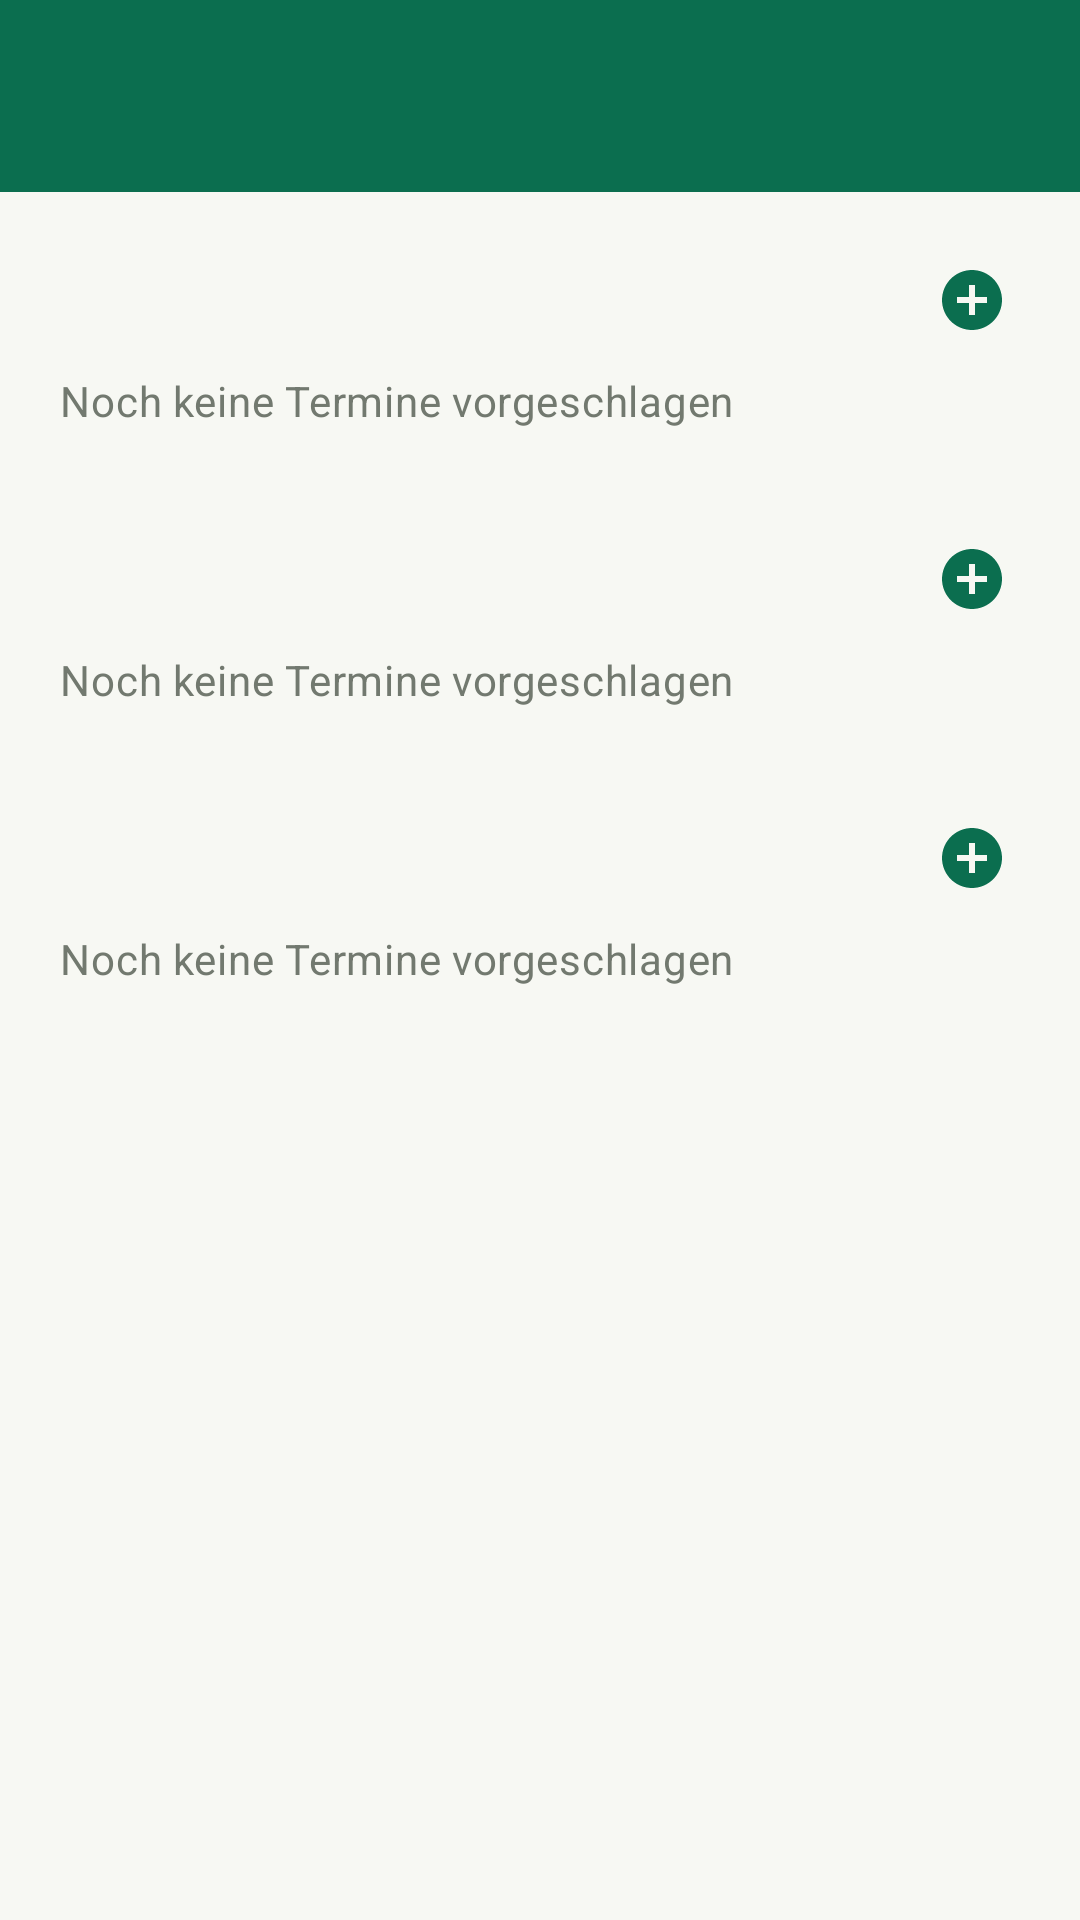

Layout XML and referenced resources for this Android screen:
<!-- AndroidManifest.xml: application theme Theme.Zylka -->
<!-- res/layout/activity_termin_uebersicht.xml -->
<?xml version="1.0" encoding="utf-8"?>
<LinearLayout xmlns:android="http://schemas.android.com/apk/res/android"
    xmlns:app="http://schemas.android.com/apk/res-auto"
    xmlns:tools="http://schemas.android.com/tools"
    android:layout_width="match_parent"
    android:layout_height="match_parent"
    android:background="@color/brand_background"
    android:orientation="vertical">

    <com.google.android.material.appbar.MaterialToolbar
        android:id="@+id/toolbar"
        style="@style/Widget.Zylka.Toolbar"
        android:layout_width="match_parent"
        android:layout_height="wrap_content"
        android:minHeight="?attr/actionBarSize"
        android:elevation="2dp" />

    <ScrollView
        android:layout_width="match_parent"
        android:layout_height="match_parent">

        <LinearLayout
            android:layout_width="match_parent"
            android:layout_height="wrap_content"
            android:orientation="vertical"
            android:padding="20dp">

            
            <LinearLayout
                android:layout_width="match_parent"
                android:layout_height="wrap_content"
                android:gravity="center_vertical"
                android:orientation="horizontal">

                <TextView
                    android:id="@+id/text_title_standesamt"
                    android:layout_width="0dp"
                    android:layout_height="wrap_content"
                    android:layout_weight="1"
                    android:textAppearance="?attr/textAppearanceTitleMedium"
                    android:textColor="@color/brand_on_background"
                    tools:text="Standesamt" />

                <ImageView
                    android:id="@+id/button_add_standesamt"
                    android:layout_width="32dp"
                    android:layout_height="32dp"
                    android:background="?attr/selectableItemBackgroundBorderless"
                    android:clickable="true"
                    android:contentDescription="@string/action_add"
                    android:focusable="true"
                    android:padding="4dp"
                    android:src="@drawable/ic_add_circle"
                    app:tint="@color/brand_primary" />
            </LinearLayout>

            <TextView
                android:id="@+id/text_empty_standesamt"
                android:layout_width="match_parent"
                android:layout_height="wrap_content"
                android:layout_marginTop="8dp"
                android:text="@string/hochzeit_termin_empty"
                android:textAppearance="?attr/textAppearanceBodyMedium"
                android:textColor="@color/brand_outline" />

            <androidx.recyclerview.widget.RecyclerView
                android:id="@+id/recycler_standesamt"
                android:layout_width="match_parent"
                android:layout_height="wrap_content"
                android:layout_marginTop="8dp"
                android:nestedScrollingEnabled="false"
                tools:itemCount="1"
                tools:listitem="@layout/item_termin" />

            
            <LinearLayout
                android:layout_width="match_parent"
                android:layout_height="wrap_content"
                android:layout_marginTop="26dp"
                android:gravity="center_vertical"
                android:orientation="horizontal">

                <TextView
                    android:id="@+id/text_title_kirche"
                    android:layout_width="0dp"
                    android:layout_height="wrap_content"
                    android:layout_weight="1"
                    android:textAppearance="?attr/textAppearanceTitleMedium"
                    android:textColor="@color/brand_on_background"
                    tools:text="Kirche" />

                <ImageView
                    android:id="@+id/button_add_kirche"
                    android:layout_width="32dp"
                    android:layout_height="32dp"
                    android:background="?attr/selectableItemBackgroundBorderless"
                    android:clickable="true"
                    android:contentDescription="@string/action_add"
                    android:focusable="true"
                    android:padding="4dp"
                    android:src="@drawable/ic_add_circle"
                    app:tint="@color/brand_primary" />
            </LinearLayout>

            <TextView
                android:id="@+id/text_empty_kirche"
                android:layout_width="match_parent"
                android:layout_height="wrap_content"
                android:layout_marginTop="8dp"
                android:text="@string/hochzeit_termin_empty"
                android:textAppearance="?attr/textAppearanceBodyMedium"
                android:textColor="@color/brand_outline" />

            <androidx.recyclerview.widget.RecyclerView
                android:id="@+id/recycler_kirche"
                android:layout_width="match_parent"
                android:layout_height="wrap_content"
                android:layout_marginTop="8dp"
                android:nestedScrollingEnabled="false"
                tools:itemCount="1"
                tools:listitem="@layout/item_termin" />

            
            <LinearLayout
                android:layout_width="match_parent"
                android:layout_height="wrap_content"
                android:layout_marginTop="26dp"
                android:gravity="center_vertical"
                android:orientation="horizontal">

                <TextView
                    android:id="@+id/text_title_location"
                    android:layout_width="0dp"
                    android:layout_height="wrap_content"
                    android:layout_weight="1"
                    android:textAppearance="?attr/textAppearanceTitleMedium"
                    android:textColor="@color/brand_on_background"
                    tools:text="Location" />

                <ImageView
                    android:id="@+id/button_add_location"
                    android:layout_width="32dp"
                    android:layout_height="32dp"
                    android:background="?attr/selectableItemBackgroundBorderless"
                    android:clickable="true"
                    android:contentDescription="@string/action_add"
                    android:focusable="true"
                    android:padding="4dp"
                    android:src="@drawable/ic_add_circle"
                    app:tint="@color/brand_primary" />
            </LinearLayout>

            <TextView
                android:id="@+id/text_empty_location"
                android:layout_width="match_parent"
                android:layout_height="wrap_content"
                android:layout_marginTop="8dp"
                android:text="@string/hochzeit_termin_empty"
                android:textAppearance="?attr/textAppearanceBodyMedium"
                android:textColor="@color/brand_outline" />

            <androidx.recyclerview.widget.RecyclerView
                android:id="@+id/recycler_location"
                android:layout_width="match_parent"
                android:layout_height="wrap_content"
                android:layout_marginTop="8dp"
                android:nestedScrollingEnabled="false"
                tools:itemCount="1"
                tools:listitem="@layout/item_termin" />

        </LinearLayout>
    </ScrollView>
</LinearLayout>
<!-- res/layout/item_termin.xml (included above) -->
<?xml version="1.0" encoding="utf-8"?>
<com.google.android.material.card.MaterialCardView xmlns:android="http://schemas.android.com/apk/res/android"
    xmlns:app="http://schemas.android.com/apk/res-auto"
    xmlns:tools="http://schemas.android.com/tools"
    style="@style/Widget.Zylka.Card.Compact"
    android:layout_width="match_parent"
    android:layout_height="wrap_content"
    android:layout_marginBottom="8dp"
    android:clickable="true"
    android:focusable="true">

    <LinearLayout
        android:layout_width="match_parent"
        android:layout_height="wrap_content"
        android:gravity="center_vertical"
        android:orientation="horizontal"
        android:padding="14dp">

        <LinearLayout
            android:layout_width="0dp"
            android:layout_height="wrap_content"
            android:layout_weight="1"
            android:orientation="vertical">

            <TextView
                android:id="@+id/text_termin_datum"
                android:layout_width="match_parent"
                android:layout_height="wrap_content"
                android:textAppearance="?attr/textAppearanceTitleSmall"
                android:textColor="@color/brand_on_surface"
                tools:text="Samstag, 12. September 2026" />

            <TextView
                android:id="@+id/text_termin_notiz"
                android:layout_width="match_parent"
                android:layout_height="wrap_content"
                android:layout_marginTop="2dp"
                android:ellipsize="end"
                android:maxLines="1"
                android:textAppearance="?attr/textAppearanceBodySmall"
                android:textColor="@color/brand_on_surface_variant"
                android:visibility="gone"
                tools:text="Rückfrage wegen Blumenschmuck"
                tools:visibility="visible" />
        </LinearLayout>

        <TextView
            android:id="@+id/text_termin_status"
            android:layout_width="wrap_content"
            android:layout_height="wrap_content"
            android:layout_marginStart="10dp"
            android:textAppearance="?attr/textAppearanceLabelLarge"
            tools:text="Bestätigt"
            tools:textColor="@color/brand_primary" />
    </LinearLayout>
</com.google.android.material.card.MaterialCardView>
<!-- resources referenced by this layout -->
<resources>
  <color name="brand_background">#F7F8F3</color>
  <color name="brand_on_background">#191D18</color>
  <color name="brand_on_surface">#191D18</color>
  <color name="brand_on_surface_variant">#424940</color>
  <color name="brand_outline">#72796F</color>
  <color name="brand_primary">#0B6E4F</color>
  <!-- drawable ic_add_circle (drawable) -->
  <vector xmlns:android="http://schemas.android.com/apk/res/android"
      android:width="24dp"
      android:height="24dp"
      android:viewportWidth="24"
      android:viewportHeight="24"
      android:tint="?attr/colorControlNormal">
      <path
          android:fillColor="#FF000000"
          android:pathData="M12,2C6.48,2 2,6.48 2,12s4.48,10 10,10 10,-4.48 10,-10S17.52,2 12,2zM17,13h-4v4h-2v-4L7,13v-2h4L11,7h2v4h4v2z" />
  </vector>
  <string name="action_add">Hinzufügen</string>
  <string name="hochzeit_termin_empty">Noch keine Termine vorgeschlagen</string>
  <style name="Widget.Zylka.Card.Compact" parent="Widget.Zylka.Card">
          <item name="cardCornerRadius">14dp</item>
      </style>
  <style name="Widget.Zylka.Toolbar" parent="Widget.MaterialComponents.Toolbar">
          <item name="android:background">@color/brand_primary</item>
          <item name="titleTextColor">@color/brand_on_primary</item>
          <item name="subtitleTextColor">@color/brand_on_primary</item>
          <item name="android:theme">@style/ThemeOverlay.Zylka.Toolbar</item>
      </style>
  <style name="Widget.Zylka.Card" parent="Widget.MaterialComponents.CardView">
          <item name="cardCornerRadius">20dp</item>
          <item name="strokeColor">@color/brand_outline_variant</item>
          <item name="cardBackgroundColor">@color/brand_surface</item>
          <item name="rippleColor">@color/brand_primary_container</item>
      </style>
  <color name="brand_on_primary">#FFFFFF</color>
  <style name="ThemeOverlay.Zylka.Toolbar" parent="">
          <item name="colorControlNormal">@color/brand_on_primary</item>
          <item name="colorOnSurface">@color/brand_on_primary</item>
          <item name="colorOnSurfaceVariant">@color/brand_on_primary</item>
          <item name="actionMenuTextColor">@color/brand_on_primary</item>
      </style>
  <color name="brand_primary_container">#B9F1CE</color>
  <color name="brand_on_primary_container">#00210F</color>
  <color name="brand_secondary">#B26A00</color>
  <color name="brand_on_secondary">#FFFFFF</color>
  <color name="brand_secondary_container">#FFDDB0</color>
  <color name="brand_on_secondary_container">#3A1F00</color>
  <color name="brand_tertiary">#3E5FA0</color>
  <color name="brand_on_tertiary">#FFFFFF</color>
  <color name="brand_tertiary_container">#D8E2FF</color>
  <color name="brand_on_tertiary_container">#001A41</color>
  <color name="brand_surface">#FFFFFF</color>
  <color name="brand_surface_variant">#DEE5D9</color>
  <color name="brand_outline_variant">#C2C9BD</color>
  <color name="brand_error">#BA1A1A</color>
  <color name="brand_on_error">#FFFFFF</color>
  <color name="brand_error_container">#FFDAD6</color>
  <color name="brand_on_error_container">#410002</color>
</resources>
